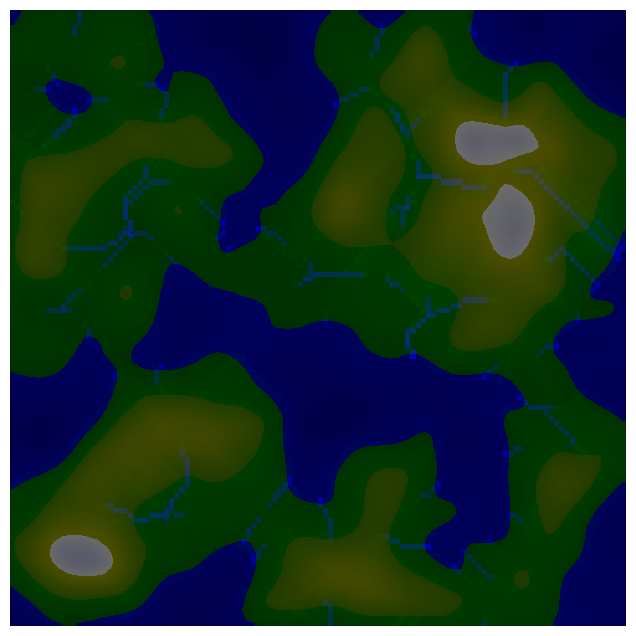

Here is the Python script that generated this plot:
import numpy as np
from scipy.stats import multivariate_normal
import matplotlib.pyplot as plt
import matplotlib.colors as colors

class Map_generator:

    def __init__(self, size):
        self.size = size

    def meshgrid_normal(self):
            # Create a meshgrid of size
            x = np.linspace(0, self.size-1, self.size)
            y = x.copy()
            xx, yy = np.meshgrid(x, y)
            pos = np.empty(xx.shape + (2,))
            pos[:, :, 0] = xx
            pos[:, :, 1] = yy

            # Create the multi_variate distribution randomly
            mu = np.random.randint(self.size, size=2)
            sigma_size_pre = np.random.uniform(self.size*0.2, self.size*0.8)
            sigma_size_top, sigma_size_bot = np.random.uniform(0.2, 1.9, size=2)*sigma_size_pre
            cov_max = np.sqrt(sigma_size_top * sigma_size_bot) * 0.8
            sigma_cov = np.random.uniform(-cov_max, cov_max)
            sigma = np.array([[sigma_size_top, sigma_cov],[sigma_cov, sigma_size_bot]])
            dist = multivariate_normal(mu, sigma)

            # Map the multivariate distribution to 2d array
            rel_heights = dist.pdf(pos)
            rel_heights /= rel_heights.max()
            return rel_heights

    def meshgrid_combine(self, reps = 100):
        master = np.zeros((self.size, self.size))
        for _ in range(reps):
            grid = self.meshgrid_normal()
            grid *= np.random.uniform(-0.8,1)
            master += grid
        master -= 2
        self.grid = master
        return master

    def sources(self):
        # Todo, get source of points
        poss = list(zip(*np.where(self.grid > 5)))
        print(len(poss))
        choicenum = 30
        if len(poss) < 300:
            choicenum = int(len(poss)/10) + 1
        if len(poss) > 0:
            idxes = np.random.choice(len(poss), choicenum)
            sources = [poss[idx] for idx in idxes]
        return sources

    def get_rivers(self):
        self.river = Rivers(self.grid)
        # sources = self.sources()
        self.riverpos = self.river.run()
        

    # Generate a colormap to display mesh result.
    def colormap(self):

        # Color Dictionary
        cdict= {
            "red": (
                (0, 0, 0),
                (0.6, 0, 0.2),
                (0.75, 0.5, 0.7),
                (1, 0.2, 0.2)
            ),
            "green": (
                (0, 0, 0),
                (0.5, 0, 0.3),
                (0.75, 0.5, 0.7),
                (1.0, 0.2, 0.2)
            ),
            "blue": (
                (0, 0, 0.2),
                (0.5, 0.6, 0),
                (0.75, 0, 0.7),
                (1, 0.7, 0.7)
            )
        }

        rdict = {
            "red": (
                (0,0,0),
                (1,0,0)
            ),
            "green": (
                (0,0,0),
                (0.1,0.1,0),
                (1,0,0)
            ),
            "blue": (
                (0,0,0),
                (0.1,0,0.6),
                (0.5,0.8,0.8),
                (1,1,1)
            )
        }

        rivercolors = colors.LinearSegmentedColormap("mapcol", rdict)
        custmap = colors.LinearSegmentedColormap("mapcol", cdict)
        cmap = colors.ListedColormap(['navy', 'blue', 'green', 'grey', 'brown'])
        # bounds = [-10, -2, 0, 2.5, 4.5, 10]
        norm = colors.Normalize(-10, 10, custmap.N)
        rivernorm = colors.Normalize(0,200, rivercolors)
        # img = plt.imshow(grid, cmap=cmap, norm=norm)
        plt.figure(figsize=(8,8))
        plt.box(on=None)
        plt.axis('off')
        plt.imshow(self.riverpos, alpha=1.0, interpolation="nearest", cmap=rivercolors, norm=rivernorm)
        plt.imshow(self.grid, interpolation="hamming", cmap=custmap, norm=norm, alpha=0.6)
        plt.show()

class Rivers:

    def __init__(self, altmap):
        self.altmap = altmap
        self.shape = self.altmap.shape

    def shift_map(self):
        master = self.altmap
        # Create edge slides
        top = np.asarray([master[0]])
        bottom = np.asarray([master[-1]])
        left = np.asarray([master[:, 0]]).T
        right = np.asarray([master[:, -1]]).T
        # Create shift maps
        # north = np.concatenate((top, master[:-1, :]), axis=0)
        # south = np.concatenate((master[1:, :], bottom), axis=0)
        # west = np.concatenate((left, master[:, :-1]), axis=1)
        # east = np.concatenate((master[:, 1:], right), axis=1)
        n = self.altmap[:-2, 1:-1]
        s = self.altmap[2:, 1:-1]
        e = self.altmap[1:-1, 2:]
        w = self.altmap[1:-1, :-2]
        ne = self.altmap[:-2, 2:]
        se = self.altmap[2:, 2:]
        sw = self.altmap[2:, :-2]
        nw = self.altmap[:-2, :-2]
        n = np.pad(n, 1, "constant")
        s = np.pad(s, 1, "constant")
        e = np.pad(e, 1, "constant")
        w = np.pad(w, 1, "constant")
        ne = np.pad(ne, 1, "constant")
        se = np.pad(se, 1, "constant")
        sw = np.pad(sw, 1, "constant")
        nw = np.pad(nw, 1, "constant")
        self.n = n
        self.s = s
        self.e = e
        self.w = w
        self.ne = ne
        self.se = se
        self.sw = sw
        self.nw = nw
        # self.north = north
        # self.south = south
        # self.west = west
        # self.east = east

    # Establish flow patterns
    def flow(self):
        # Empty river map for plotting later:
        riverpos = np.zeros(self.altmap.shape)
        self.altmapa = np.pad(self.altmap[1:-1, 1:-1], 1, "constant")
        self.riverpos = riverpos
        flowmap = np.empty(self.altmap.shape, dtype=tuple)
        for i in range(self.altmap.shape[0]):
            for j in range(self.altmap.shape[1]):
                if self.altmap[i, j] < 0:
                    myres = (0,0)
                    flowmap[i, j] = myres
                    continue
                dn = self.altmapa[i, j] - self.n[i, j]
                de = self.altmapa[i, j] - self.e[i, j]
                ds = self.altmapa[i, j] - self.s[i, j]
                dw = self.altmapa[i, j] - self.w[i, j]
                dne = self.altmapa[i, j] - self.ne[i, j]
                dse = self.altmapa[i, j] - self.se[i, j]
                dsw = self.altmapa[i, j] - self.sw[i, j]
                dnw = self.altmapa[i, j] - self.nw[i, j]
                mylist = [dn, de, ds, dw, dne, dse, dsw, dnw]
                if max(mylist) <= 0:
                    myres = (0, 0)
                else:
                    myres = [(-1, 0), (0, 1), (1, 0), (0, -1), (-1, 1), (1, 1), (1, -1), (-1, -1)][np.argmax(mylist)]
                flowmap[i, j] = myres
        self.flowmap = flowmap
        return flowmap
    
    def in_range(self, position):
        for i in range(len(position)):
            if position[i] < 0 or position[i] >= self.shape[i]:
                return False
        return True

    # Use flowmap recursively to find flow in each place in the array. 
    def volume_map(self):
        volume = np.zeros(self.altmap.shape, dtype=float)
        self.volume = volume
        flowmap_to = np.empty(self.altmap.shape, dtype=tuple)
        flowmap_from = np.empty(self.altmap.shape, dtype=object)
        for i in range(self.shape[0]):
            for j in range(self.shape[1]):
                flowmap_to[i, j] = tuple(map(sum, zip(self.flowmap[i, j], (i,j))))
                flowmap_from[i, j] = list()
        for i in range(self.shape[0]):
            for j in range(self.shape[1]):
                flowmap_from[flowmap_to[i, j]].append((i,j))
        self.flowmap_from = flowmap_from

        for i in range(self.shape[0]):
            for j in range(self.shape[1]):
                self.recursive_flow((i,j))
        # print(self.volume)
                
    # Achieve recursive flow for each loc
    def recursive_flow(self, position):
        if not self.volume[position] == 0:
            # print("already taken %s", str(position))
            return self.volume[position]
        if len(self.flowmap_from[position]) == 0:
            # print("ridge %s", str(position))
            self.volume[position] = 1
            return 1
        # print("summation %s", str(position))
        sum_flow = 1
        for each in self.flowmap_from[position]:
            if each == position:
                continue
            sum_flow += self.recursive_flow(each)
        self.volume[position] = min(sum_flow, 200)
        return sum_flow

    def run(self, sources = None):
        self.shift_map()
        self.flow()
        if not sources is None:
            self.flows(sources)
            return self.riverpos
        self.volume_map()
        return self.volume

    # River flow from source
    def point_flow(self, source):
        # source: tuple (i, j)
        direction = self.flowmap[source]
        while not direction == (0,0):
            # print(source, direction)
            # print(self.altmap[source])
            source = tuple(map(sum, zip(source, direction)))
            if not self.in_range(source):
                return
            # try:
            #     me = self.riverpos[source]
            # except IndexError:
            #     return
            direction = self.flowmap[source]
            self.riverpos[source] = 1
        # This appends everything to riverflow

    def flows(self, sources):
        for source in sources:
            self.point_flow(source)
        return self.riverpos

if __name__ == "__main__":
    my_map = Map_generator(120)
    grid = my_map.meshgrid_combine(reps=1200)
    print(grid.shape)
    print(grid.max())
    print(grid.min())
    # print(grid)
    my_map.get_rivers()
    # my_map.river.volume_map()
    my_map.colormap()
    # plt.imshow(my_map.river.volume)
    # plt.show()

    # river = Rivers(grid)
    # river.run()
    # print(river.flowmap)
    # print(river.riverpos.sum())
    # plt.imshow(river.riverpos)
    # plt.show()
      